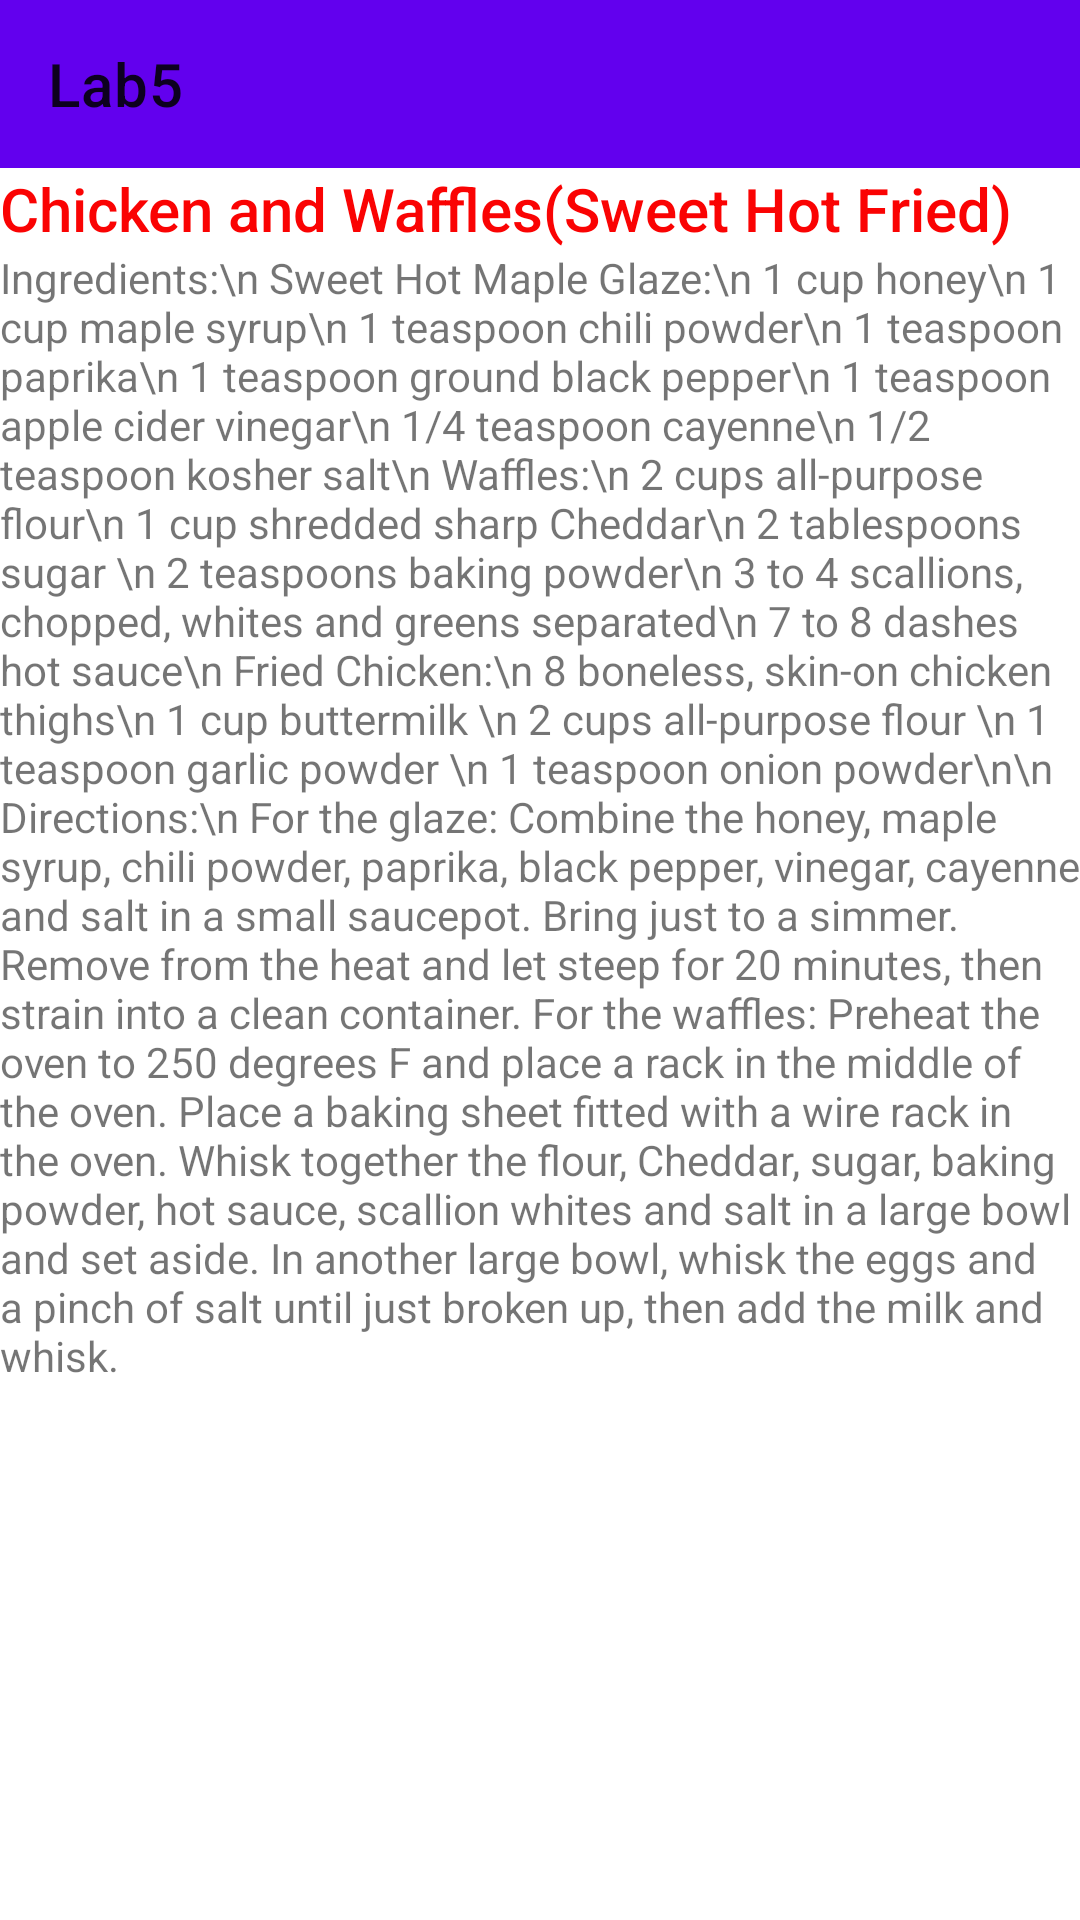

Layout XML and referenced resources for this Android screen:
<!-- AndroidManifest.xml: application theme Theme.Lab5 -->
<!-- res/layout/activity_chicken_waffles.xml -->
<?xml version="1.0" encoding="utf-8"?>
<LinearLayout xmlns:android="http://schemas.android.com/apk/res/android"
    xmlns:app="http://schemas.android.com/apk/res-auto"
    xmlns:tools="http://schemas.android.com/tools"
    android:layout_width="match_parent"
    android:layout_height="match_parent"
    android:orientation="vertical"
    tools:context=".ChickenWaffles">

    <androidx.appcompat.widget.Toolbar
        android:id="@+id/toolbar"
        android:layout_width="match_parent"
        android:layout_height="wrap_content"
        android:background="?attr/colorPrimary"
        android:minHeight="?attr/actionBarSize"
        android:theme="?attr/actionBarTheme"
        app:title="@string/app_name"/>

    <TextView
        android:layout_width="wrap_content"
        android:layout_height="wrap_content"
        android:text="Chicken and Waffles(Sweet Hot Fried)"
        style="@style/TextAppearance.AppCompat.Title"
        android:textColor="#FA0303"/>

    <TextView
        android:id="@+id/text"
        android:layout_width="wrap_content"
        android:layout_height="wrap_content"
        android:text="Ingredients:\n
Sweet Hot Maple Glaze:\n
1 cup honey\n
1 cup maple syrup\n
1 teaspoon chili powder\n
1 teaspoon paprika\n
1 teaspoon ground black pepper\n
1 teaspoon apple cider vinegar\n
1/4 teaspoon cayenne\n
1/2 teaspoon kosher salt\n
Waffles:\n
2 cups all-purpose flour\n
1 cup shredded sharp Cheddar\n
2 tablespoons sugar \n
2 teaspoons baking powder\n
3 to 4 scallions, chopped, whites and greens separated\n
7 to 8 dashes hot sauce\n
Fried Chicken:\n
8 boneless, skin-on chicken thighs\n
1 cup buttermilk \n
2 cups all-purpose flour \n
1 teaspoon garlic powder \n
1 teaspoon onion powder\n\n
Directions:\n
For the glaze: Combine the honey, maple syrup, chili powder, paprika, black pepper, vinegar, cayenne and salt in a small saucepot. Bring just to a simmer. Remove from the heat and let steep for 20 minutes, then strain into a clean container.
For the waffles: Preheat the oven to 250 degrees F and place a rack in the middle of the oven. Place a baking sheet fitted with a wire rack in the oven.
Whisk together the flour, Cheddar, sugar, baking powder, hot sauce, scallion whites and salt in a large bowl and set aside.
In another large bowl, whisk the eggs and a pinch of salt until just broken up, then add the milk and whisk."/>

</LinearLayout>
<!-- resources referenced by this layout -->
<resources>
  <string name="app_name">Lab5</string>
  <style name="Theme.Lab5" parent="Theme.MaterialComponents.DayNight.NoActionBar">
          
          <item name="colorPrimary">@color/purple_500</item>
          <item name="colorPrimaryVariant">@color/purple_700</item>
          <item name="colorOnPrimary">@color/white</item>
          
          <item name="colorSecondary">@color/teal_200</item>
          <item name="colorSecondaryVariant">@color/teal_700</item>
          <item name="colorOnSecondary">@color/black</item>
          
          <item name="android:statusBarColor" tools:targetApi="l">?attr/colorPrimaryVariant</item>
          
      </style>
  <!-- not gathered from this repository: default colours our renderer supplied (Android Studio template values) -->
  <color name="purple_500">#FF6200EE</color>
  <color name="purple_700">#FF3700B3</color>
  <color name="teal_200">#FF03DAC5</color>
  <color name="teal_700">#FF018786</color>
  <color name="black">#FF000000</color>
  <color name="white">#FFFFFFFF</color>
</resources>
